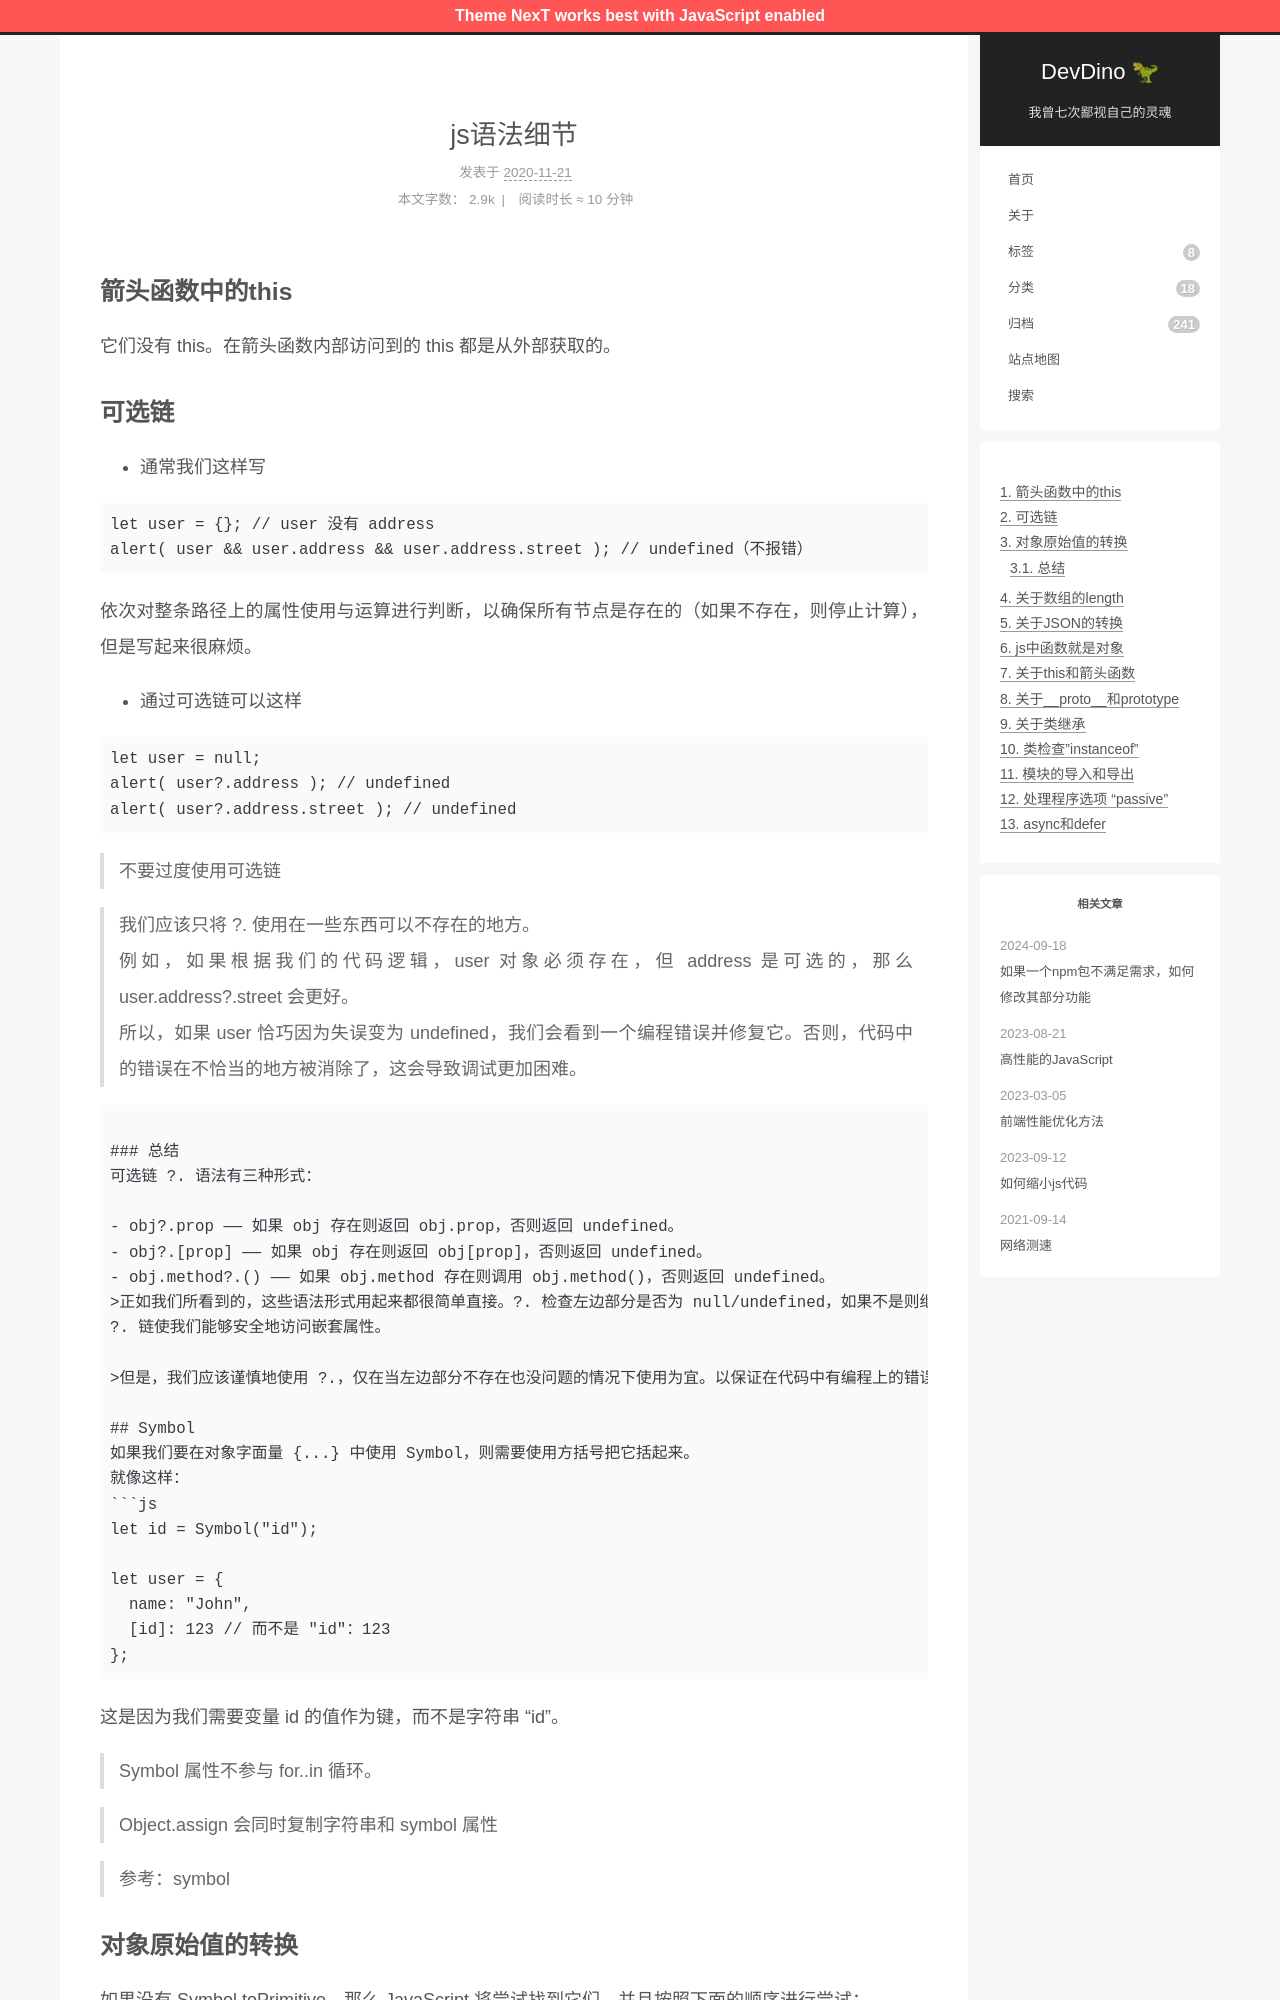

repository: afetmin/blog · page: js语法细节/index.html · generator: jekyll

---
title: js语法细节
date: 2020-11-21 10:49:30
categories: js
---

## 箭头函数中的this
它们没有 this。在箭头函数内部访问到的 this 都是从外部获取的。

## 可选链
- 通常我们这样写
```js
let user = {}; // user 没有 address
alert( user && user.address && user.address.street ); // undefined（不报错）
```
依次对整条路径上的属性使用与运算进行判断，以确保所有节点是存在的（如果不存在，则停止计算），但是写起来很麻烦。
- 通过可选链可以这样
```js
let user = null;
alert( user?.address ); // undefined
alert( user?.address.street ); // undefined
```
>不要过度使用可选链

>我们应该只将 ?. 使用在一些东西可以不存在的地方。
>例如，如果根据我们的代码逻辑，user 对象必须存在，但 address 是可选的，那么 user.address?.street 会更好。
>所以，如果 user 恰巧因为失误变为 undefined，我们会看到一个编程错误并修复它。否则，代码中的错误在不恰当的地方被消除了，这会导致调试更加困难。

```?.()```检查左边是否存在，存在就执行,否则运算停止，不报错。

### 总结
可选链 ?. 语法有三种形式：

- obj?.prop —— 如果 obj 存在则返回 obj.prop，否则返回 undefined。
- obj?.[prop] —— 如果 obj 存在则返回 obj[prop]，否则返回 undefined。
- obj.method?.() —— 如果 obj.method 存在则调用 obj.method()，否则返回 undefined。
>正如我们所看到的，这些语法形式用起来都很简单直接。?. 检查左边部分是否为 null/undefined，如果不是则继续运算。
?. 链使我们能够安全地访问嵌套属性。

>但是，我们应该谨慎地使用 ?.，仅在当左边部分不存在也没问题的情况下使用为宜。以保证在代码中有编程上的错误出现时，也不会对我们隐藏。

## Symbol
如果我们要在对象字面量 {...} 中使用 Symbol，则需要使用方括号把它括起来。
就像这样：
```js
let id = Symbol("id");

let user = {
  name: "John",
  [id]: 123 // 而不是 "id"：123
};
```
这是因为我们需要变量 id 的值作为键，而不是字符串 “id”。

>Symbol 属性不参与 for..in 循环。

>Object.assign 会同时复制字符串和 symbol 属性

>参考：[symbol](https://zh.javascript.info/symbol#dui-xiang-zi-mian-liang-zhong-de-symbol)


## 对象原始值的转换
如果没有 Symbol.toPrimitive，那么 JavaScript 将尝试找到它们，并且按照下面的顺序进行尝试：

- 对于 “string” hint，toString -> valueOf。
- 其他情况，valueOf -> toString。

默认情况下，普通对象具有 toString 和 valueOf 方法：
